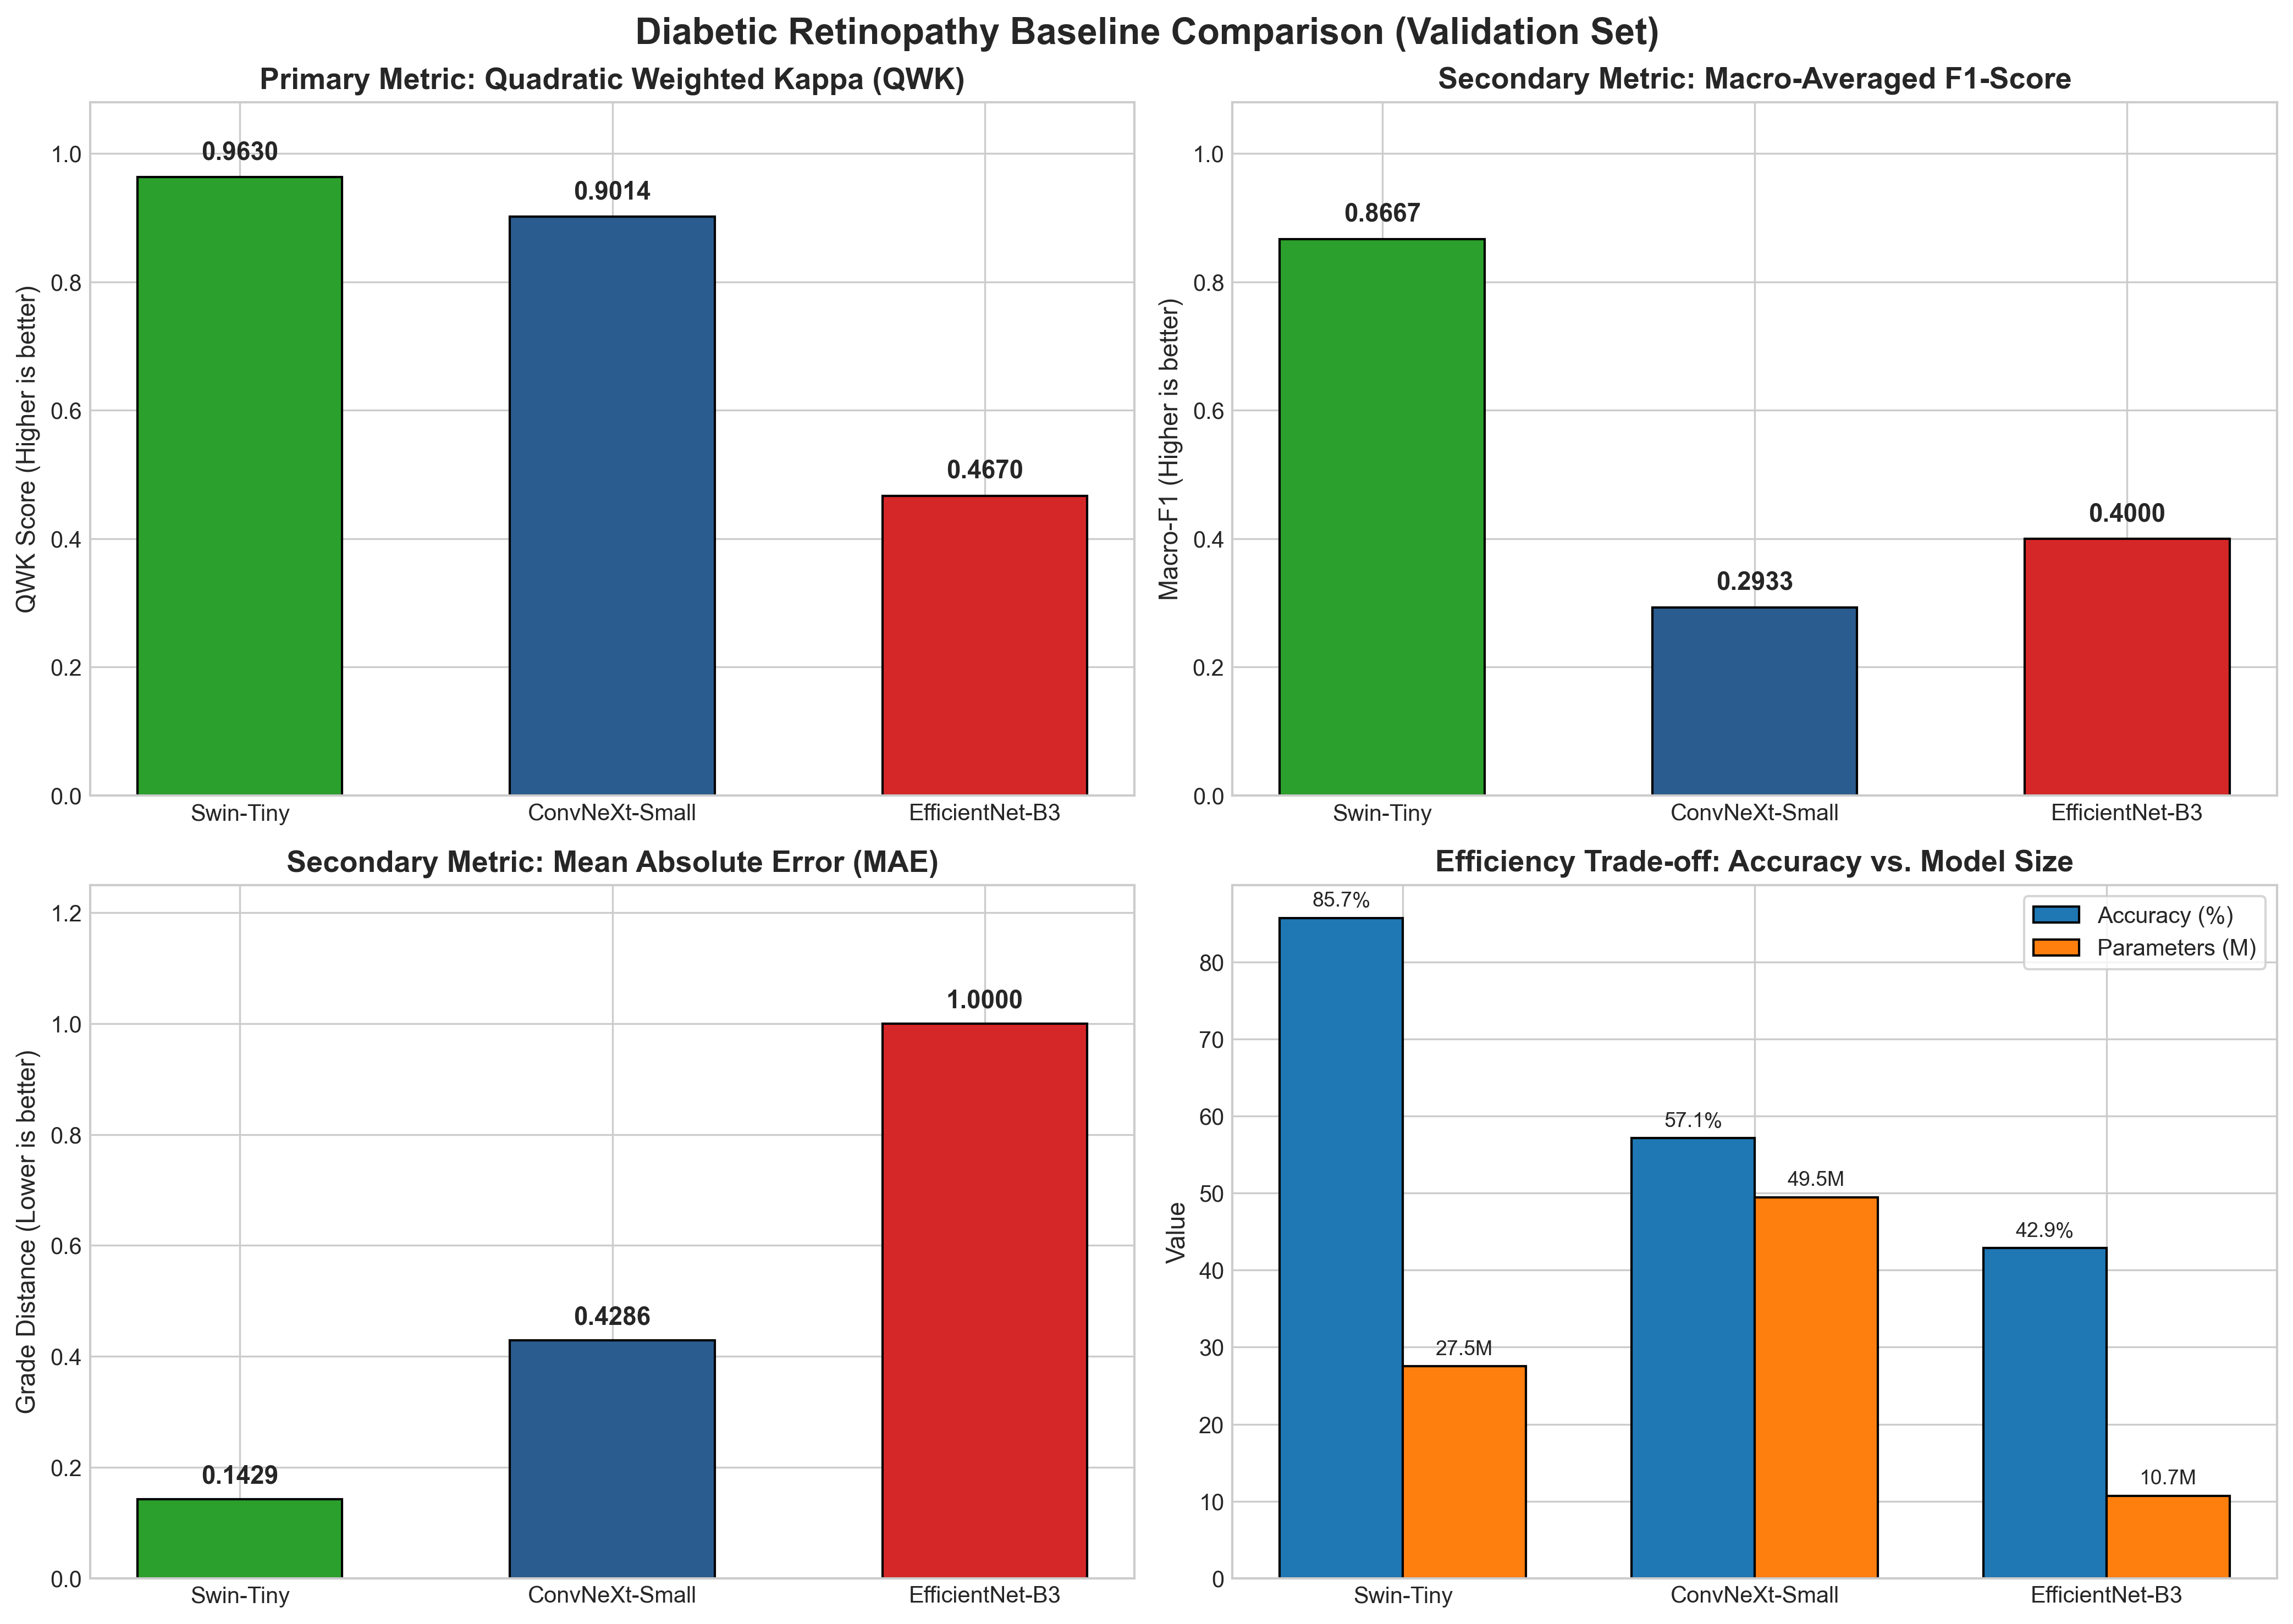

The data file committed next to this chart (first rows):
Rank, Model, Validation QWK, Validation Macro-F1, Validation Accuracy, Validation Balanced Acc, Validation MAE, Validation Loss, Parameters (M), Training Time (s), Feature Dim, Spatial Token Grid
1, Swin-Tiny, 0.963, 0.8667, 0.8571, 0.9, 0.1429, 0.8124, 27.52, 6.39, 768, 7x7
2, ConvNeXt-Small, 0.9014, 0.2933, 0.5714, 0.4, 0.4286, 1.367, 49.46, 9.76, 768, 7x7
3, EfficientNet-B3, 0.467, 0.4, 0.4286, 0.4, 1.0, 1.47, 10.7, 7.17, 1536, 7x7
